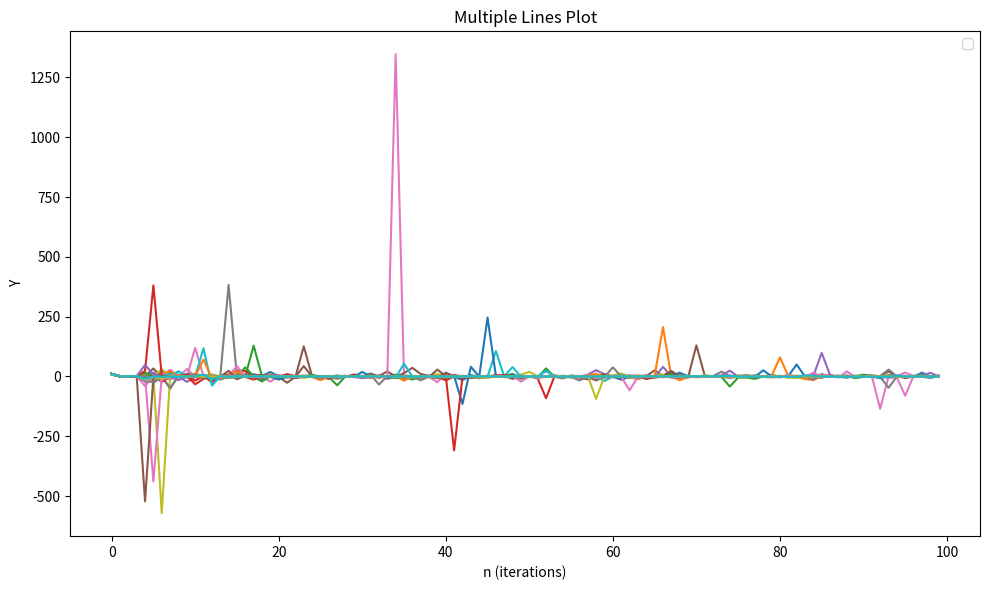

This figure's Python source:
import matplotlib.pyplot as plt;
import numpy as np;

    
def plot_multiple_lines(xdata, ydata):
    fig, ax = plt.subplots(figsize=(10, 6))
    
    for i in range(len(ydata[0])):
        ax.plot(xdata, ydata[:,i])
    
    ax.set_xlabel('n (iterations)')
    ax.set_ylabel('Y')
    ax.set_title('Multiple Lines Plot')
    ax.legend()
    
    plt.tight_layout()
    plt.show()

def IteratedFunc( x ):
    return np.tan( x );

def Iterate( init_cond, N, X ):
    f = np.zeros( (N,X) );
    f[ 0 ] = init_cond;
    for i in range( 1, N ):
        f[ i ] = IteratedFunc( f[ i - 1 ] );
    return f;

N = 100;
X = 100;
x = np.linspace( 9.9, 10.1, X );
y = Iterate( x, N=N, X=X );

plot_multiple_lines( np.arange( N ), y );